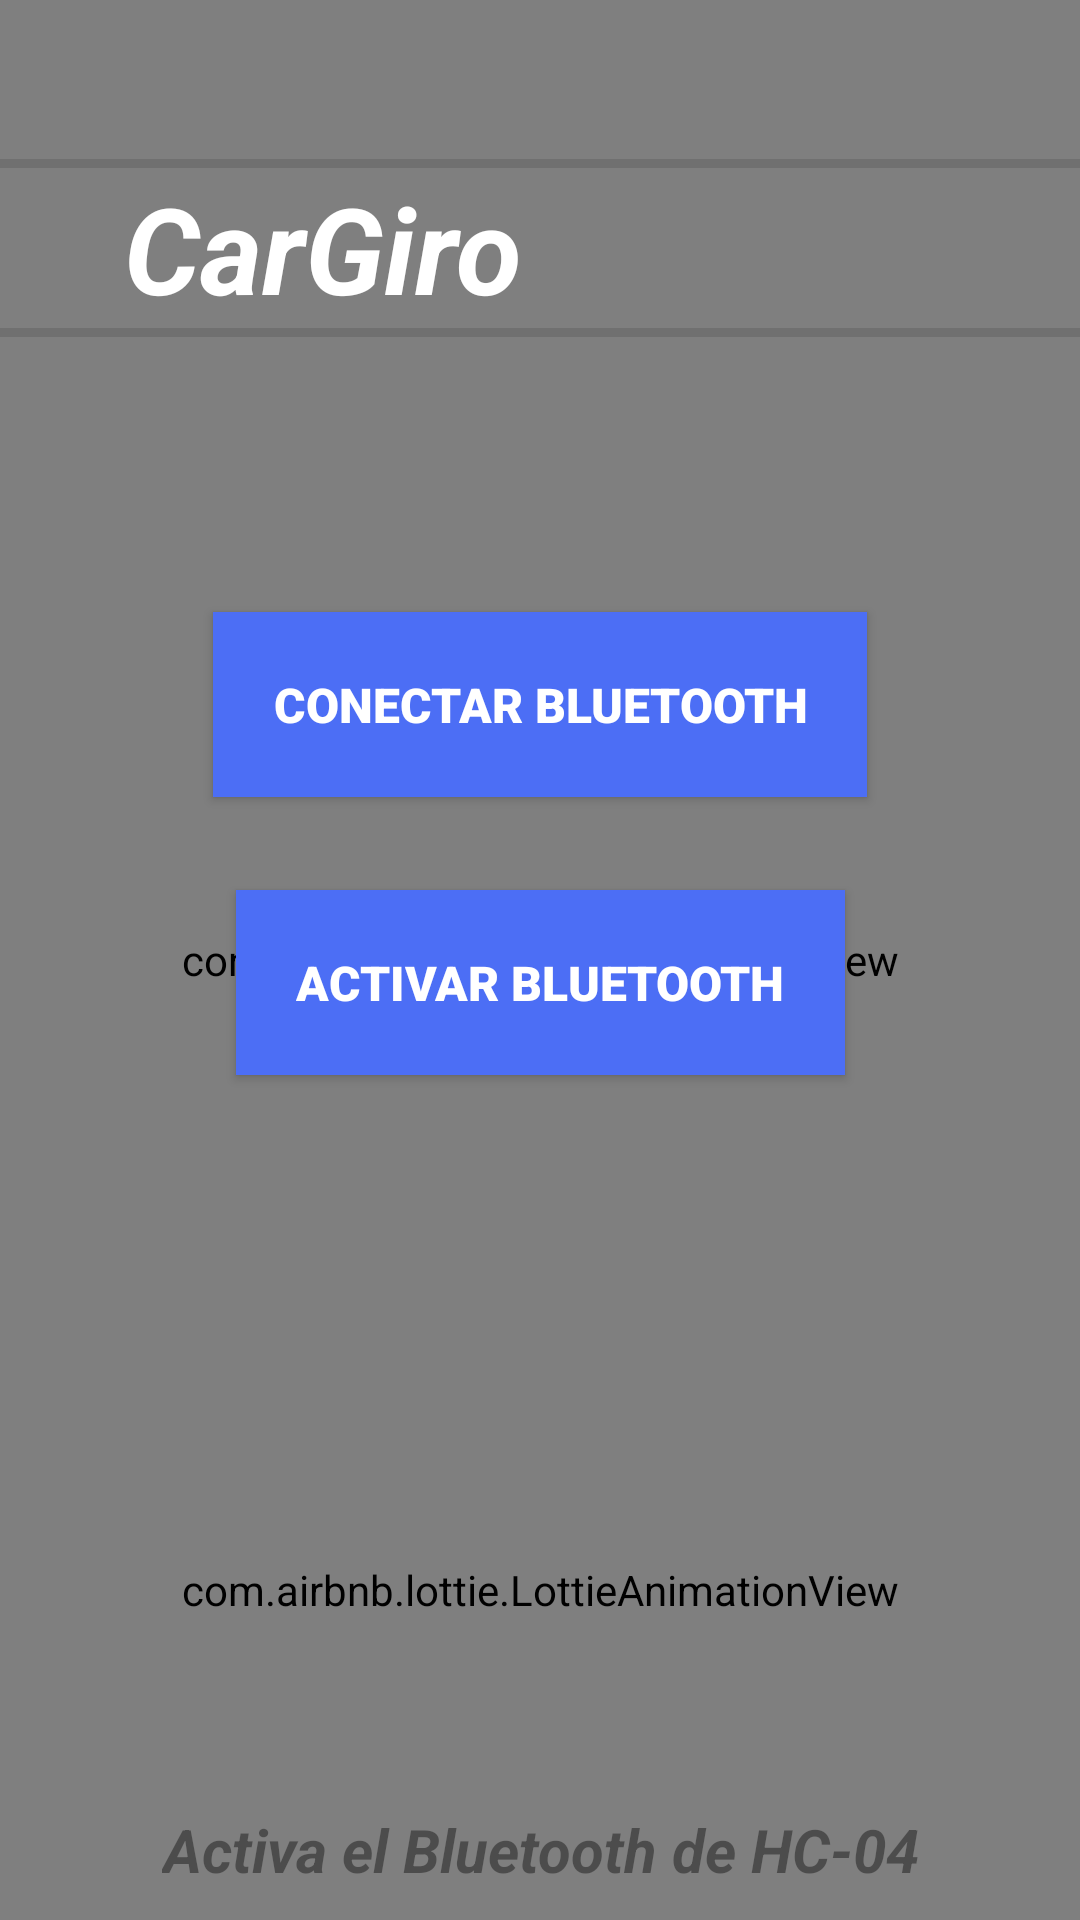

Produce the Android XML layout that renders to this screen, including the resource entries it uses.
<!-- AndroidManifest.xml: application theme Theme.Carrogiroscopio -->
<!-- res/layout/activity_main.xml -->
<?xml version="1.0" encoding="utf-8"?>
<androidx.constraintlayout.widget.ConstraintLayout xmlns:android="http://schemas.android.com/apk/res/android"
    xmlns:app="http://schemas.android.com/apk/res-auto"
    xmlns:tools="http://schemas.android.com/tools"
    android:layout_width="match_parent"
    android:layout_height="match_parent"
    android:background="@color/white"
    android:orientation="vertical"
    tools:context=".MainActivity">

    <com.airbnb.lottie.LottieAnimationView
        android:id="@+id/animationView"

        android:layout_width="match_parent"
        android:layout_height="match_parent"
        android:scaleType="centerCrop"
        app:layout_constraintBottom_toBottomOf="parent"
        app:layout_constraintEnd_toEndOf="parent"
        app:layout_constraintHorizontal_bias="0.0"
        app:layout_constraintStart_toStartOf="parent"
        app:layout_constraintTop_toTopOf="parent"
        app:layout_constraintVertical_bias="0.0"
        app:lottie_autoPlay="true"
        app:lottie_loop="true"
        app:lottie_rawRes="@raw/fondo1"
        tools:ignore="MissingConstraints" />

    <com.airbnb.lottie.LottieAnimationView
        android:id="@+id/animationView2"
        android:layout_width="match_parent"
        android:layout_height="220dp"
        android:scaleType="centerInside"
        app:layout_constraintBottom_toBottomOf="parent"
        app:layout_constraintEnd_toEndOf="parent"
        app:layout_constraintStart_toStartOf="parent"
        app:lottie_autoPlay="true"
        app:lottie_loop="true"
        app:lottie_rawRes="@raw/bt1"
        tools:ignore="MissingConstraints" />

    <androidx.appcompat.widget.AppCompatButton
        android:id="@+id/connectButton"
        android:layout_width="wrap_content"
        android:layout_height="wrap_content"
        android:layout_marginTop="204dp"
        android:background="@color/coloradd"
        android:clickable="true"
        android:fontFamily="sans-serif-black"
        android:foreground="?attr/selectableItemBackgroundBorderless"
        android:padding="20dp"
        android:paddingStart="20dp"
        android:paddingLeft="20dp"
        android:paddingTop="20dp"
        android:paddingEnd="20dp"
        android:paddingRight="20dp"
        android:paddingBottom="20dp"
        android:text="Conectar Bluetooth"
        android:textColor="@color/white"
        android:textSize="16sp"
        app:layout_constraintEnd_toEndOf="parent"
        app:layout_constraintStart_toStartOf="parent"
        app:layout_constraintTop_toTopOf="parent"
        tools:ignore="MissingConstraints" />

    <androidx.appcompat.widget.AppCompatButton
        android:id="@+id/Btnactivarblue"
        android:layout_width="wrap_content"
        android:layout_height="wrap_content"
        android:layout_marginTop="31dp"
        android:background="@color/coloradd"
        android:clickable="true"
        android:fontFamily="sans-serif-black"
        android:foreground="?attr/selectableItemBackgroundBorderless"
        android:padding="20dp"
        android:paddingStart="20dp"
        android:paddingLeft="20dp"
        android:paddingTop="20dp"
        android:paddingEnd="20dp"
        android:paddingRight="20dp"
        android:paddingBottom="20dp"
        android:text="Activar Bluetooth"
        android:textColor="@color/white"
        android:textSize="16sp"
        app:layout_constraintEnd_toEndOf="parent"
        app:layout_constraintStart_toStartOf="parent"
        app:layout_constraintTop_toBottomOf="@+id/connectButton"
        tools:ignore="MissingConstraints" />

    <View
        android:id="@+id/divider"
        android:layout_width="match_parent"
        android:layout_height="3dp"
        android:background="?android:attr/listDivider"
        app:layout_constraintEnd_toEndOf="parent"
        app:layout_constraintHorizontal_bias="0.0"
        app:layout_constraintStart_toStartOf="parent"
        app:layout_constraintTop_toBottomOf="@+id/fullscreen_content2" />

    <View
        android:id="@+id/divider2"
        android:layout_width="match_parent"
        android:layout_height="3dp"
        android:background="?android:attr/listDivider"
        app:layout_constraintBottom_toTopOf="@+id/fullscreen_content2"
        app:layout_constraintEnd_toEndOf="parent"
        app:layout_constraintHorizontal_bias="0.0"
        app:layout_constraintStart_toStartOf="parent" />

    <TextView
        android:id="@+id/fullscreen_content2"
        android:layout_width="wrap_content"
        android:layout_height="wrap_content"
        android:layout_marginStart="10dp"
        android:layout_marginTop="56dp"
        android:gravity="center|top"
        android:keepScreenOn="true"
        android:text="@string/dummy_content"
        android:textColor="@color/white"
        android:textSize="40sp"
        android:textStyle="bold|italic"
        app:layout_constraintEnd_toEndOf="parent"
        app:layout_constraintHorizontal_bias="0.144"
        app:layout_constraintStart_toStartOf="parent"
        app:layout_constraintTop_toTopOf="parent" />

    <TextView
        android:id="@+id/fullscreen_content3"
        android:layout_width="wrap_content"
        android:layout_height="wrap_content"
        android:layout_marginBottom="10dp"
        android:gravity="center|top"
        android:keepScreenOn="true"
        android:text="Activa el Bluetooth de HC-04"
        android:textColor="@color/black_overlay"
        android:textSize="20sp"
        android:textStyle="bold|italic"
        app:layout_constraintBottom_toBottomOf="@+id/animationView"
        app:layout_constraintEnd_toEndOf="parent"
        app:layout_constraintStart_toStartOf="parent" />

</androidx.constraintlayout.widget.ConstraintLayout>
<!-- resources referenced by this layout -->
<resources>
  <color name="black_overlay">#66000000</color>
  <color name="coloradd">#4C6EF5</color>
  <color name="white">#FFFFFFFF</color>
  <string name="dummy_content">CarGiro</string>
  <style name="Theme.Carrogiroscopio" parent="Theme.MaterialComponents.DayNight.NoActionBar">
          
          <item name="colorPrimary">@color/teal_700</item>
          <item name="colorPrimaryVariant">@color/purple_700</item>
          <item name="colorOnPrimary">@color/white</item>
          
          <item name="colorSecondary">@color/teal_200</item>
          <item name="colorSecondaryVariant">@color/teal_700</item>
          <item name="colorOnSecondary">@color/black</item>
          
          <item name="android:statusBarColor">@color/coloradd</item>
  
          
      </style>
  <color name="teal_700">#FF018786</color>
  <color name="purple_700">#FF3700B3</color>
  <color name="teal_200">#FF03DAC5</color>
  <color name="black">#FF000000</color>
</resources>
